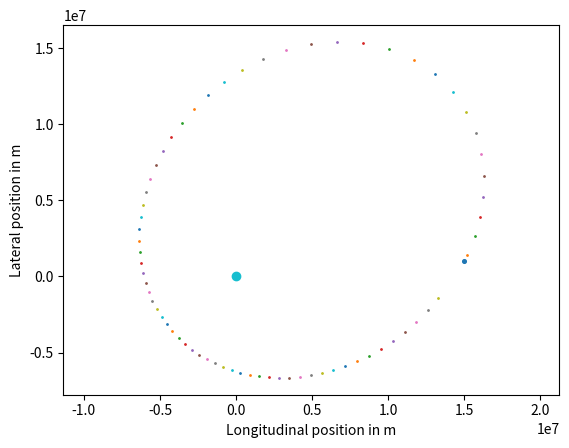

Recreate this plot in Python.
# QUIZ
#
# Implement adaptive step size in the
# below function.

import math
import numpy
import matplotlib.pyplot

total_time = 12500.  # s == 3.472 hours
# total_time = 60 * 60 * 24 * 2
g = 9.81  # m / s2
earth_mass = 5.97e24  # kg
gravitational_constant = 6.67e-11  # N m2 / kg2


def acceleration(spaceship_position):
    vector_to_earth = - spaceship_position  # earth located at origin
    return gravitational_constant * earth_mass / numpy.linalg.norm(
        vector_to_earth) ** 3 * vector_to_earth


def orbit():
    x = numpy.zeros(2)  # m
    v = numpy.zeros(2)  # m / s
    x[0] = 15e6
    x[1] = 1e6
    v[0] = 2e3
    v[1] = 4e3
    # v[:] = 3e3, 6e3
    matplotlib.pyplot.scatter(x[0], x[1], s=7)

    current_time = 0.  # s
    h = 100.  # s
    h_new = h  # s, will store the adaptive step size of the next step
    tolerance = 5e5  # m

    steps, h_min, h_max = 0, h, h

    while current_time < total_time:
        steps, h_min, h_max = steps + 1, min(h_min, h), max(h_max, h)

        acceleration0 = acceleration(x)
        xE = x + h * v
        vE = v + h * acceleration0
        xH = x + h * 0.5 * (v + vE)
        vH = v + h * 0.5 * (acceleration0 + acceleration(xE))
        x = xH
        v = vH

        error = numpy.linalg.norm(xH - xE) \
                + total_time * numpy.linalg.norm(vH - vE)
        h_new = h * math.sqrt(tolerance / (error + 1e-50))  # safe divided by 0
        h_new = min(1800., max(0.1, h_new))  # min is 0.1, max is 1800
        # print(h_new)

        matplotlib.pyplot.scatter(x[0], x[1], s=1)
        current_time += h
        h = h_new
    print(steps, h_min, h_max)

    matplotlib.pyplot.axis('equal')
    matplotlib.pyplot.scatter(0., 0.)
    axes = matplotlib.pyplot.gca()
    axes.set_xlabel('Longitudinal position in m')
    axes.set_ylabel('Lateral position in m')
    matplotlib.pyplot.show()
    return x, v


x, v = orbit()
